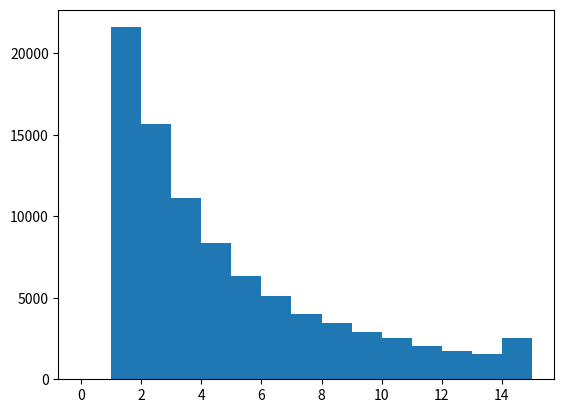

Source code (Python):
import numpy as np
import sys
import matplotlib.pyplot as plt

sys.setrecursionlimit(50000)

count = 0
k = 3  # valence graph of degree k
p = 0.4  # probability
n = 100000  # number of trials
lst = [None] * n
dist = [0, 0, 0, 0, 0, 0, 0]

'''
This parameter can be adjusted to construct multiple trees from a single root 
e.g. setting this param to 4 when k=2 constructs a tree with 6 central spokes
     (2 spokes from k=2, plus 4 additional spokes)
For higher values of k, the shape of the graph when this param is nonzero is
more difficult to visualize

Why This is Relevant:
For p = 0.5:
    For k=2 and amb=0, the expectation ≈ 3
        ''  and amb=1 -> expectation ≈ 4
                amb=2 -> expectation ≈ 5
                etc.
                amb=n -> expectation = 3 + n
Suggests that the number of "spokes" is  linearly related to the expected
cluster size - maybe we can analyze other trees in terms of their spokes,
instead of their layers (and then apply linearity of expectation??)
'''
additional_main_branches = 0

def valence():
    global count
    count += 1
    for j in range(k - 1):
        r = np.random.uniform(0, 1)
        if r <= p:
            valence()
    return



print(k, p)

s = 0
for i in range(n):
    count = 1
    for j in range(k + additional_main_branches):
        r = np.random.uniform(0, 1)
        if r <= p:
            valence()
    # print(count)
    lst[i] = count
    if count <= 7:
        dist[count - 1] += 1
    s += count
print(s/n)
print(dist)
plt.hist(lst, bins=[0,1,2,3,4,5,6,7,8,9,10,11,12,13,14,15])
plt.show()


